Run: headless pygame with SDL's dummy video driver; simulated clock (each Clock.tick advances the game by its frame time, no real sleeping); random seed 0; keys injected as events and as key.get_pressed() state; mouse plan: one left click at the window centre at the start of phase 2, then a move to the lower-right quarter at the start of phase 3; restart key R tapped at the start of phases 3 and 4.
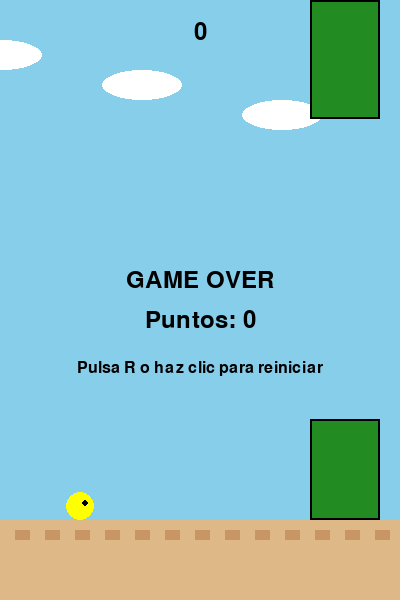
Frame 1 of 4 · flips 1–60 · no input
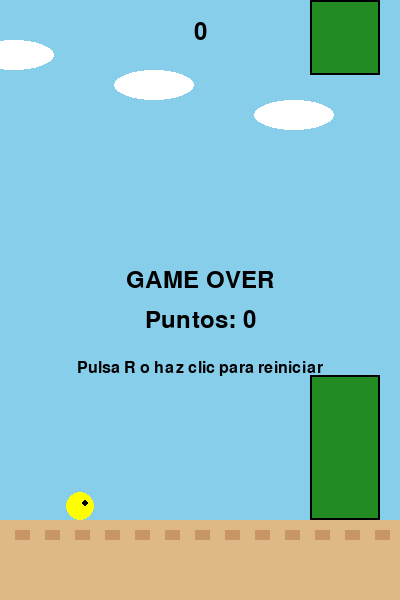
Frame 2 of 4 · flips 61–180 · clicked the window centre · tapped SPACE, RETURN · held RIGHT (→), D
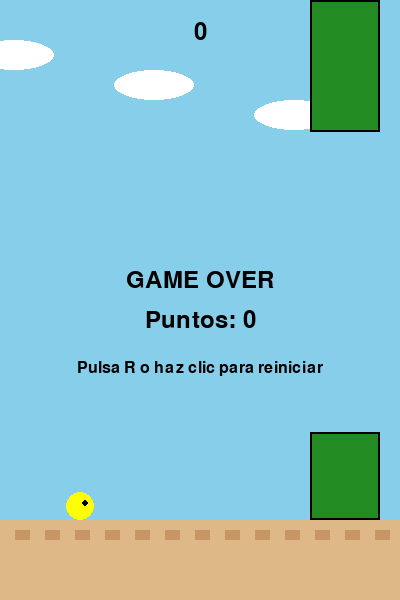
Frame 3 of 4 · flips 181–300 · moved the mouse to the lower-right quarter · tapped R · held DOWN (↓), S
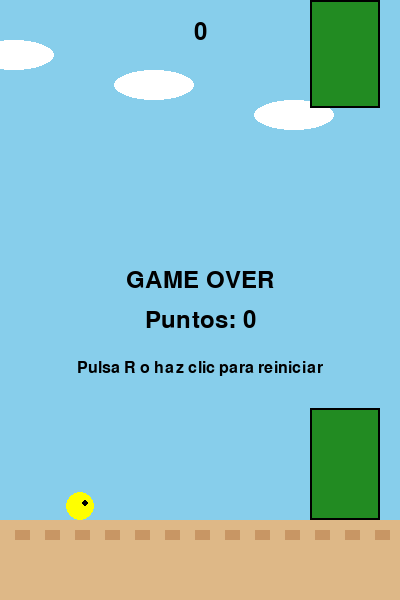
Frame 4 of 4 · flips 301–420 · tapped R · held LEFT (←), A, UP (↑), W

The pygame program that drew these frames:

import pygame
import random
import sys

# --- Configuración ---
WIDTH, HEIGHT = 400, 600
FPS = 60
GRAVITY = 0.45
JUMP_VELOCITY = -9
PIPE_WIDTH = 70
PIPE_GAP = 300
PIPE_DISTANCE = 400  # distancia horizontal entre tuberías
GROUND_HEIGHT = 80
BG_COLOR = (135, 206, 235)  # cielo
BIRD_COLOR = (255, 255, 0)
PIPE_COLOR = (34, 139, 34)
GROUND_COLOR = (222, 184, 135)

# --- Inicialización ---
pygame.init()
surface = None
pygame.display.set_caption("Flappy Bird - Minimal")
clock = pygame.time.Clock()
font = pygame.font.SysFont(None, 36)
small_font = pygame.font.SysFont(None, 24)

# --- Clases ---
class Bird:
    def __init__(self):
        self.x = WIDTH * 0.2
        self.y = HEIGHT / 2
        self.radius = 14
        self.vel = 0.0
        self.alive = True

    def update(self):
        self.vel += GRAVITY
        self.y += self.vel

        # limitar para que no salga por arriba
        if self.y < 0:
            self.y = 0
            self.vel = 0

    def jump(self):
        self.vel = JUMP_VELOCITY

    def get_rect(self):
        return pygame.Rect(self.x - self.radius, self.y - self.radius, self.radius * 2, self.radius * 2)

    def draw(self, surf):
        pygame.draw.circle(surf, BIRD_COLOR, (int(self.x), int(self.y)), self.radius)
        # ojo
        pygame.draw.circle(surf, (0,0,0), (int(self.x + 5), int(self.y - 3)), 3)

class Pipe:
    def __init__(self, x):
        self.x = x
        self.width = PIPE_WIDTH
        self.passed = False
        # definir hueco vertical aleatorio
        margin = 50
        self.gap_y = random.randint(margin + 20, HEIGHT - GROUND_HEIGHT - margin - PIPE_GAP)

    def update(self, dx):
        self.x -= dx

    def off_screen(self):
        return self.x + self.width < 0

    def collides_with(self, rect):
        top_rect = pygame.Rect(self.x, 0, self.width, self.gap_y)
        bottom_rect = pygame.Rect(self.x, self.gap_y + PIPE_GAP, self.width, HEIGHT - (self.gap_y + PIPE_GAP) - GROUND_HEIGHT)
        return rect.colliderect(top_rect) or rect.colliderect(bottom_rect)

    def draw(self, surf):
        top_rect = pygame.Rect(int(self.x), 0, self.width, int(self.gap_y))
        bottom_rect = pygame.Rect(int(self.x), int(self.gap_y + PIPE_GAP), self.width, int(HEIGHT - (self.gap_y + PIPE_GAP) - GROUND_HEIGHT))
        pygame.draw.rect(surf, PIPE_COLOR, top_rect)
        pygame.draw.rect(surf, PIPE_COLOR, bottom_rect)
        # "borde" sencillo
        pygame.draw.rect(surf, (0,0,0), top_rect, 2)
        pygame.draw.rect(surf, (0,0,0), bottom_rect, 2)

# --- Funciones de utilidad ---

def draw_ground(surf, offset):
    rect = pygame.Rect(0, HEIGHT - GROUND_HEIGHT, WIDTH, GROUND_HEIGHT)
    pygame.draw.rect(surf, GROUND_COLOR, rect)
    # líneas para simular textura
    for i in range(-50, WIDTH + 50, 30):
        x = (i + offset) % (WIDTH + 50) - 25
        pygame.draw.rect(surf, (200,150,100), (x, HEIGHT - GROUND_HEIGHT + 10, 15, 10))


def draw_text_center(surf, text, y, size=36):
    txt = font.render(text, True, (0,0,0))
    r = txt.get_rect(center=(WIDTH//2, y))
    surf.blit(txt, r)

# --- Juego ---

def run_game():
    bird = Bird()
    pipes = []
    score = 0
    speed = 3.0
    frame = 0
    ground_offset = 0
    game_over = False

    # crear tuberías iniciales
    for i in range(3):
        pipes.append(Pipe(WIDTH + i * PIPE_DISTANCE))

    while True:
        dt = clock.tick(FPS)
        frame += 1

        # --- Eventos ---
        for event in pygame.event.get():
            if event.type == pygame.QUIT:
                pygame.quit()
                sys.exit()
            if event.type == pygame.KEYDOWN:
                if event.key == pygame.K_SPACE and not game_over:
                    bird.jump()
                if event.key == pygame.K_r and game_over:
                    return  # reiniciar (llamará a run_game de nuevo)
            if event.type == pygame.MOUSEBUTTONDOWN:
                if event.button == 1:  # clic izquierdo
                    if not game_over:
                        bird.jump()
                    else:
                        return

        # --- Lógica ---
        if not game_over:
            bird.update()
            # mover tuberías
            for p in pipes:
                p.update(speed)

            # añadir nuevas tuberías cuando sea necesario
            if pipes and pipes[-1].x < WIDTH - PIPE_DISTANCE:
                pipes.append(Pipe(WIDTH + 20))

            # eliminar tuberías fuera
            if pipes and pipes[0].off_screen():
                pipes.pop(0)

            # comprobar colisiones y pasar
            brect = bird.get_rect()
            for p in pipes:
                if not p.passed and p.x + p.width < bird.x:
                    p.passed = True
                    score += 1
                    # aumentar velocidad ligeramente por cada tubería pasada
                    speed += 0.05
                if p.collides_with(brect):
                    bird.alive = False
                    game_over = True

            # colisión con el suelo
            if bird.y + bird.radius > HEIGHT - GROUND_HEIGHT:
                bird.y = HEIGHT - GROUND_HEIGHT - bird.radius
                bird.alive = False
                game_over = True

            # colisión con techo (ya limitada en update)

            # animar suelo
            ground_offset += speed

        # --- Dibujado ---
        surface.fill(BG_COLOR)
        # nubes simples (decoración)
        for i in range(3):
            cx = (frame * 0.2 + i * 140) % (WIDTH + 100) - 50
            pygame.draw.ellipse(surface, (255,255,255), (cx, 40 + i*30, 80, 30))

        # pipes
        for p in pipes:
            p.draw(surface)

        # bird
        bird.draw(surface)

        # ground
        draw_ground(surface, ground_offset)

        # score
        score_surf = font.render(str(score), True, (0,0,0))
        surface.blit(score_surf, (WIDTH//2 - score_surf.get_width()//2, 20))

        if game_over:
            draw_text_center(surface, "GAME OVER", HEIGHT//2 - 20)
            draw_text_center(surface, f"Puntos: {score}", HEIGHT//2 + 20)
            hint = small_font.render("Pulsa R o haz clic para reiniciar", True, (0,0,0))
            surface.blit(hint, (WIDTH//2 - hint.get_width()//2, HEIGHT//2 + 60))

        pygame.display.flip()

def rl_init():
    global bird, pipes, score, speed, ground_offset, game_over
    bird = Bird()
    pipes = [Pipe(WIDTH + i * PIPE_DISTANCE) for i in range(3)]
    score = 0
    speed = 3.0
    ground_offset = 0
    game_over = False

def rl_step(action):
    global bird, pipes, score, speed, ground_offset, game_over

    reward = 0.01

    if action == 1:
        bird.jump()

    bird.update()

    for p in pipes:
        p.update(speed)

    if pipes[-1].x < WIDTH - PIPE_DISTANCE:
        pipes.append(Pipe(WIDTH + 20))

    if pipes[0].off_screen():
        pipes.pop(0)

    brect = bird.get_rect()
    for p in pipes:
        if not p.passed and p.x + PIPE_WIDTH < bird.x:
            p.passed = True
            score += 1
            reward += 1.0
            speed += 0.05

        if p.collides_with(brect):
            reward = -1.0
            game_over = True

    if bird.y + bird.radius > HEIGHT - GROUND_HEIGHT:
        reward = -1.0
        game_over = True

    ground_offset += speed

    return reward, game_over


def rl_obs():
    next_pipe = None
    for p in pipes:
        if p.x + PIPE_WIDTH > bird.x:
            next_pipe = p
            break

    if next_pipe is None:
        next_pipe_x = bird.x + PIPE_DISTANCE
        next_pipe_gap_y = HEIGHT / 2
    else:
        next_pipe_x = next_pipe.x
        next_pipe_gap_y = next_pipe.gap_y

    return (
        float(bird.y),
        float(bird.vel),
        float(next_pipe_x),
        float(next_pipe_gap_y)
    )

def rl_render():
    surface.fill(BG_COLOR)
    for p in pipes:
        p.draw(surface)
    bird.draw(surface)
    draw_ground(surface, ground_offset)
    return pygame.surfarray.array3d(surface)

if __name__ == '__main__':
    surface = pygame.display.set_mode((WIDTH, HEIGHT))  
    while True:
        run_game()
